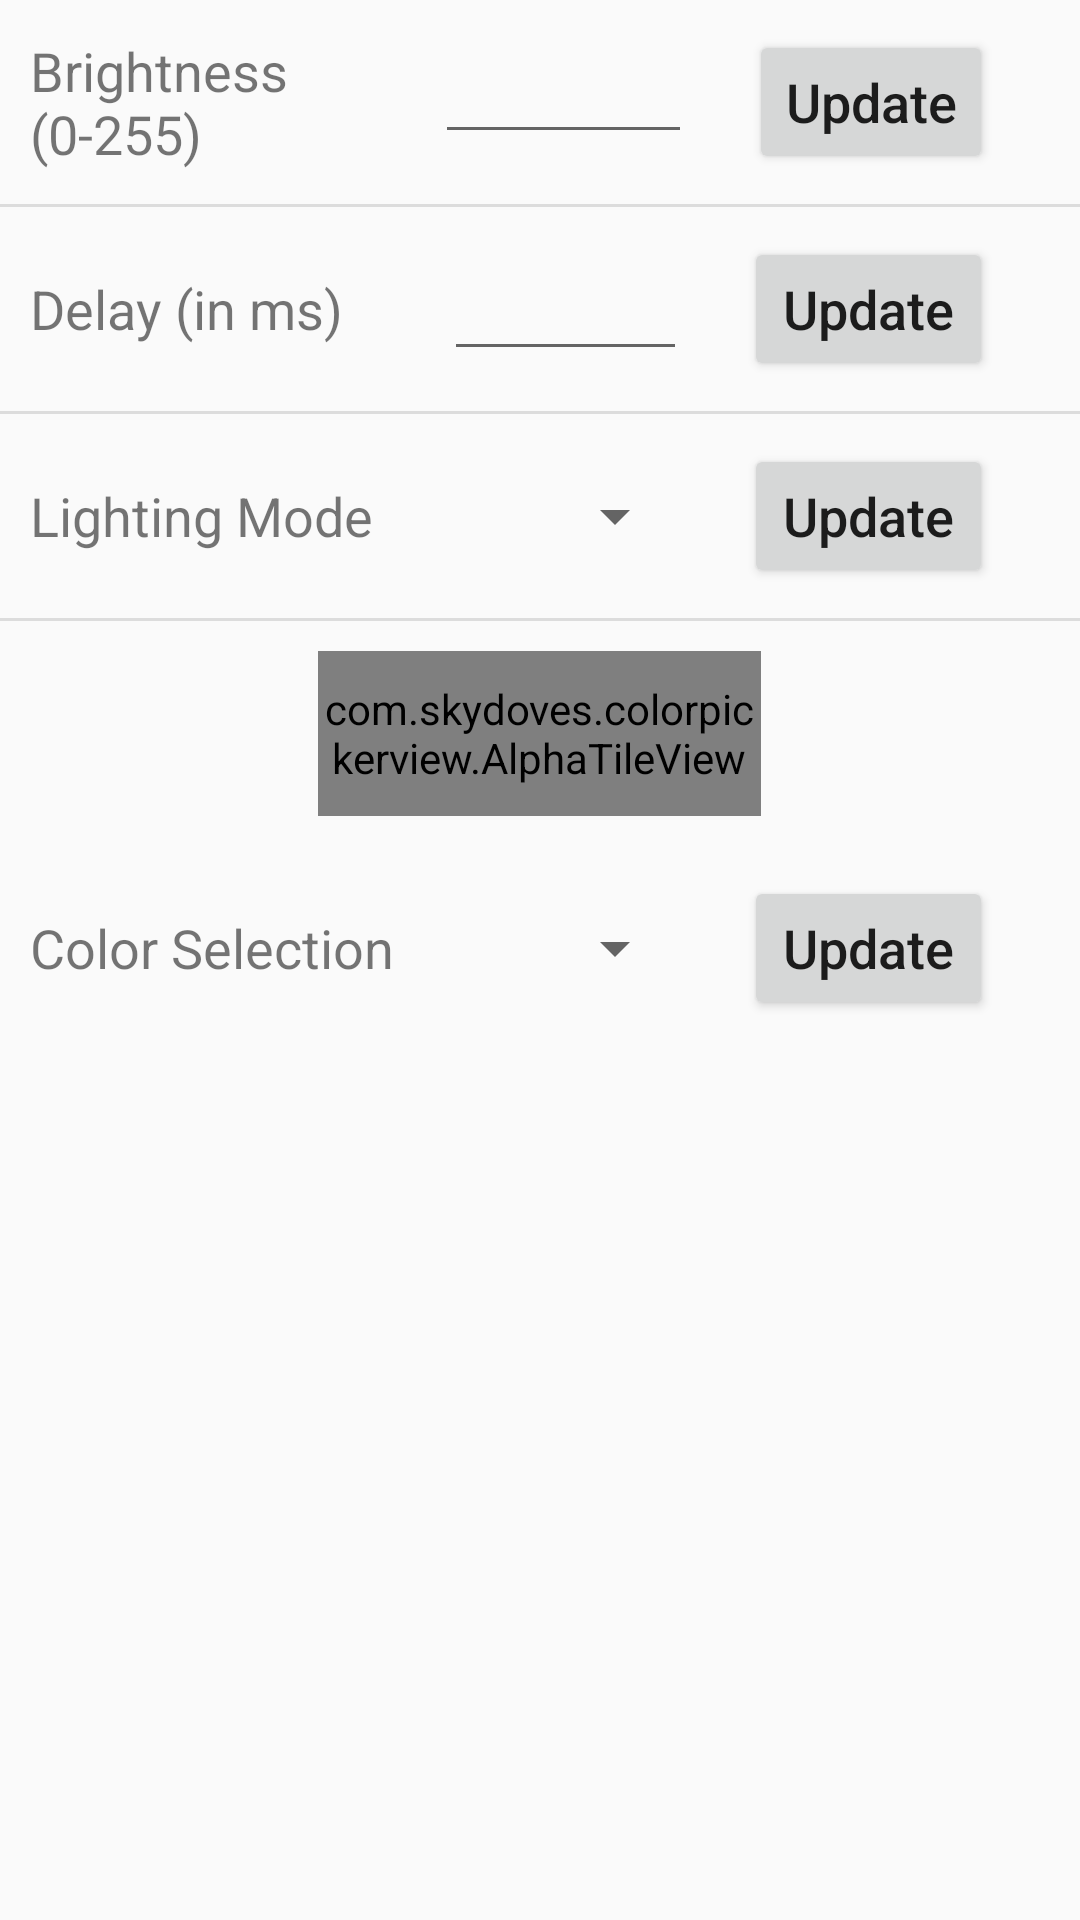

The Android layout XML behind this screen, and the referenced resources:
<!-- AndroidManifest.xml: application theme AppTheme -->
<!-- res/layout/lighting_config_fragment.xml -->
<?xml version="1.0" encoding="utf-8"?>
<LinearLayout xmlns:android="http://schemas.android.com/apk/res/android"
    xmlns:app="http://schemas.android.com/apk/res-auto"
    xmlns:tools="http://schemas.android.com/tools"
    android:id="@+id/lightingconfig"
    android:layout_width="match_parent"
    android:layout_height="match_parent"
    android:orientation="vertical"
    tools:context=".ui.lightingconfig.LightingConfigFragment" >

    <TableLayout
        android:layout_width="fill_parent"
        android:layout_height="wrap_content"
        android:stretchColumns="1,2">

        <TableRow
            android:layout_width="match_parent"
            android:layout_height="match_parent"
            android:layout_margin="10dp">

            <TextView
                android:id="@+id/brightnessText"
                android:layout_width="wrap_content"
                android:layout_height="wrap_content"
                android:text="Brightness (0-255)"
                android:layout_weight="2"
                android:layout_gravity="center_vertical"
                android:textSize="18sp" />

            <EditText
                android:id="@+id/brightnessInput"
                android:layout_width="wrap_content"
                android:layout_height="wrap_content"
                android:inputType="number"
                android:maxLength="3"
                android:layout_weight="0.10"
                android:textSize="18sp" />

            <Button
                android:id="@+id/brightnessButton"
                android:layout_gravity="center"
                android:layout_width="wrap_content"
                android:layout_height="wrap_content"
                android:text="Update"
                android:layout_weight="1"
                android:textAllCaps="false"
                android:textSize="18sp" />
        </TableRow>

        <View style="@style/Divider"/>

        <TableRow
            android:layout_width="match_parent"
            android:layout_height="match_parent"
            android:layout_margin="10dp"
            android:gravity="center_vertical">

            <TextView
                android:id="@+id/delayText"
                android:layout_width="wrap_content"
                android:layout_height="wrap_content"
                android:text="Delay (in ms)"
                android:layout_gravity="center_vertical"
                android:layout_weight="2"
                android:textSize="18sp" />

            <EditText
                android:id="@+id/delayInput"
                android:layout_width="wrap_content"
                android:layout_height="wrap_content"
                android:inputType="number"
                android:maxLength="3"
                android:layout_weight="1"
                android:textSize="18sp" />

            <Button
                android:id="@+id/delayButton"
                android:layout_gravity="center"
                android:layout_width="wrap_content"
                android:layout_height="wrap_content"
                android:layout_weight="1"
                android:text="Update"
                android:textAllCaps="false"
                android:textSize="18sp" />
        </TableRow>

        <View style="@style/Divider"/>

        <TableRow
            android:layout_width="match_parent"
            android:layout_height="match_parent"
            android:layout_margin="10dp"
            android:gravity="center_vertical">

            <TextView
                android:id="@+id/opModeText"
                android:layout_width="wrap_content"
                android:layout_height="wrap_content"
                android:text="Lighting Mode"
                android:layout_weight="2"
                android:layout_gravity="center_vertical"
                android:textSize="18sp" />

            <Spinner
                android:id="@+id/opModeSpinner"
                android:layout_width="match_parent"
                android:layout_weight="1"
                android:layout_gravity="center_vertical"
                android:layout_height="wrap_content" />\

            <Button
                android:id="@+id/opModeButton"
                android:layout_gravity="center"
                android:layout_width="wrap_content"
                android:layout_height="wrap_content"
                android:text="Update"
                android:layout_weight="1"
                android:textAllCaps="false"
                android:textSize="18sp" />
        </TableRow>

        <View style="@style/Divider"/>

        <TableRow
            android:layout_width="match_parent"
            android:layout_height="match_parent"
            android:layout_margin="10dp"
            android:layout_marginTop="20dp"
            android:gravity="center_horizontal">

            <com.skydoves.colorpickerview.AlphaTileView
                android:id="@+id/warpColorPreview"
                android:layout_width="55dp"
                android:layout_height="55dp"
                app:tileEvenColor="@color/cardview_dark_background"
                app:tileOddColor="@color/cardview_shadow_end_color"
                app:tileSize="20" />

        </TableRow>

        <TableRow
            android:layout_width="match_parent"
            android:layout_height="match_parent"
            android:layout_margin="10dp">

            <TextView
                android:id="@+id/colorModeText"
                android:layout_width="wrap_content"
                android:layout_height="wrap_content"
                android:layout_weight="2"
                android:text="Color Selection"
                android:layout_gravity="center_vertical"
                android:textSize="18sp" />

            <Spinner
                android:id="@+id/colorModeSpinner"
                android:layout_width="match_parent"
                android:layout_weight="1"
                android:layout_gravity="center_vertical"
                android:layout_height="wrap_content" />\

            <Button
                android:id="@+id/colorModeButton"
                android:layout_gravity="center"
                android:layout_width="wrap_content"
                android:layout_height="wrap_content"
                android:text="Update"
                android:layout_weight="1"
                android:textAllCaps="false"
                android:textSize="18sp" />

        </TableRow>
    </TableLayout>
</LinearLayout>
<!-- resources referenced by this layout -->
<resources>
  <style name="Divider">
          <item name="android:layout_width">match_parent</item>
          <item name="android:layout_height">1dp</item>
          <item name="android:background">?android:attr/listDivider</item>
      </style>
  <style name="AppTheme" parent="Theme.AppCompat.Light.DarkActionBar">
          
          <item name="colorPrimary">@color/colorPrimary</item>
          <item name="colorPrimaryDark">@color/colorPrimaryDark</item>
          <item name="colorAccent">@color/colorAccent</item>
          <item name="preferenceTheme">@style/PreferenceThemeOverlay</item>
      </style>
  <!-- not gathered from this repository: default colours our renderer supplied (Android Studio template values) -->
  <color name="colorPrimary">#FF6200EE</color>
  <color name="colorPrimaryDark">#FF3700B3</color>
  <color name="colorAccent">#FF03DAC5</color>
</resources>
